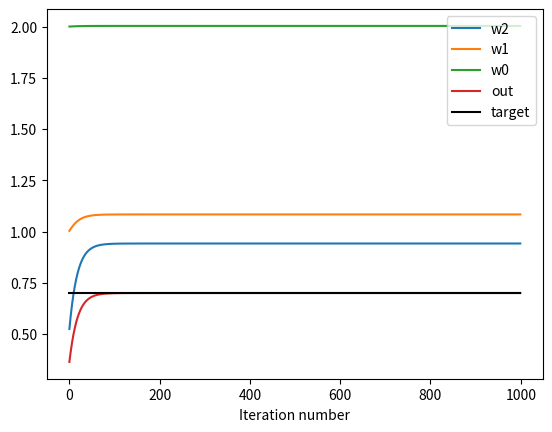

Here is the Python script that generated this plot:
import numpy as np
%matplotlib inline
import matplotlib.pyplot as plt

s0 = 2                          # Define the input,
target = 0.7                    # ... and the target output.

w0 = 2                          # Choose initial values for the weights.
w1 = 1
w2 = 0.5

alpha = 0.1                     # Set the learning constant.

def sigmoid(x):
    return 1/(1+np.exp(-x))     # Define the sigmoid anonymous function.

results = np.zeros([1000,4])    # Define a variable to hold the results of each iteration.    
for k in range(1000):           # For 1000 iteractions,
    
    #Step 2. Calculate feedforward solution to get output.
    x1 = w0*s0                  # ... activity of first neuron,
    s1 = sigmoid(x1)            # ... output of first neuron,
    x2 = w1*s1                  # ... activity of second neuron,
    s2 = sigmoid(x2)            # ... output of second neuron,
    out= w2*s2                  # Output of neural network.
    
    #Step 3. Update the weights.
    w2 = w2 - alpha*(out-target)*s2
    w1 = w1 - alpha*(out-target)*(w2*s2*(1-s2)*s1)
    w0 = w0 - alpha*(out-target)*(w2*s2*(1-s2)*w1)*(s1*(1-s1)*s0)
    
    # Save the results of this step! --------------------------------------
    results[k,:] = [w2,w1,w0,  out]
    # Here we save the 3 weights, the neural network output.

plt.clf()
plt.plot(results[:,0], label='w2')
plt.plot(results[:,1], label='w1')
plt.plot(results[:,2], label='w0')
plt.plot(results[:,3], label='out')
plt.plot(np.arange(1000), 1000*[target], 'k', label='target')  #... and plot the *target*.
plt.legend() #Include a legend,
plt.xlabel('Iteration number');         #... and axis label.